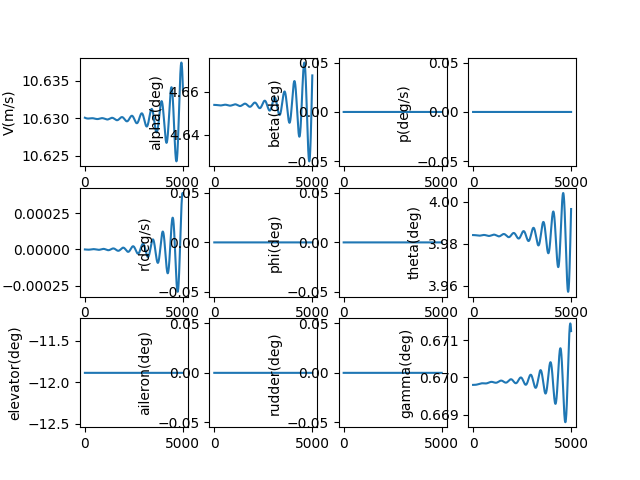

The data file committed next to this chart (first rows):
, V(m/s), alpha(deg), beta(deg), p(deg/s), q(deg/s), r(deg/s), phi(deg), theta(deg), elevator(deg), aileron(deg), rudder(deg), gamma(deg), pb, qc, rb, CD_act, CL_act, Cm_act, CY_act, Cr_act, Cn_act
1.0, 10.63, 4.654, 0.0, 0.0, -2.3763297341046733e-09, 0.0, 0.0, 3.984, -11.89, 0.0, 0.0, 0.6698, 0.0, -7.701227998909715e-09, 0.0, 0.05337, -0.004344, 0.1715, 0.0, 0.0, 0.0
2.0, 10.63, 4.654, 0.0, 0.0, -5.024738680977385e-09, 0.0, 0.0, 3.984, -11.89, 0.0, 0.0, 0.6698, 0.0, -1.6284214702776884e-08, 0.0, 0.05337, -0.004344, 0.1715, 0.0, 0.0, 0.0
3.0, 10.63, 4.654, 0.0, 0.0, -7.942293057686244e-09, 0.0, 0.0, 3.984, -11.89, 0.0, 0.0, 0.6698, 0.0, -2.573945262052832e-08, 0.0, 0.05337, -0.004344, 0.1715, 0.0, 0.0, 0.0
4.0, 10.63, 4.654, 0.0, 0.0, -1.1126046817081409e-08, 0.0, 0.0, 3.984, -11.89, 0.0, 0.0, 0.6698, 0.0, -3.605739450416976e-08, 0.0, 0.05337, -0.004344, 0.1715, 0.0, 0.0, 0.0
5.0, 10.63, 4.654, 0.0, 0.0, -1.4573041657416877e-08, 0.0, 0.0, 3.984, -11.89, 0.0, 0.0, 0.6698, 0.0, -4.72284533801137e-08, 0.0, 0.05337, -0.004344, 0.1715, 0.0, 0.0, 0.0
6.0, 10.63, 4.654, 0.0, 0.0, -1.8280307037462068e-08, 0.0, 0.0, 3.984, -11.89, 0.0, 0.0, 0.6698, 0.0, -5.9243002598295585e-08, 0.0, 0.05337, -0.004344, 0.1715, 0.0, 0.0, 0.0
7.0, 10.63, 4.654, 0.0, 0.0, -2.224486019767376e-08, 0.0, 0.0, 3.984, -11.89, 0.0, 0.0, 0.6698, 0.0, -7.209137590092773e-08, 0.0, 0.05337, -0.004344, 0.1715, 0.0, 0.0, 0.0
8.0, 10.63, 4.654, 0.0, 0.0, -2.646370618838692e-08, 0.0, 0.0, 3.984, -11.89, 0.0, 0.0, 0.6698, 0.0, -8.576386751399737e-08, 0.0, 0.05337, -0.004344, 0.1715, 0.0, 0.0, 0.0
9.0, 10.63, 4.654, 0.0, 0.0, -3.093383790771228e-08, 0.0, 0.0, 3.984, -11.89, 0.0, 0.0, 0.6698, 0.0, -1.0025073227021981e-07, 0.0, 0.05337, -0.004344, 0.1715, 0.0, 0.0, 0.0
10.0, 10.63, 4.654, 0.0, 0.0, -3.5652236140594965e-08, 0.0, 0.0, 3.984, -11.89, 0.0, 0.0, 0.6698, 0.0, -1.1554218573575188e-07, 0.0, 0.05337, -0.004344, 0.1715, 0.0, 0.0, 0.0
11.0, 10.63, 4.654, 0.0, 0.0, -4.061586960942366e-08, 0.0, 0.0, 3.984, -11.89, 0.0, 0.0, 0.6698, 0.0, -1.3162840437433602e-07, 0.0, 0.05337, -0.004344, 0.1715, 0.0, 0.0, 0.0
12.0, 10.63, 4.654, 0.0, 0.0, -4.582169502959684e-08, 0.0, 0.0, 3.984, -11.89, 0.0, 0.0, 0.6698, 0.0, -1.4849952572750697e-07, 0.0, 0.05337, -0.004344, 0.1715, 0.0, 0.0, 0.0
13.0, 10.63, 4.654, 0.0, 0.0, -5.1266657170462586e-08, 0.0, 0.0, 3.984, -11.89, 0.0, 0.0, 0.6698, 0.0, -1.661456486122112e-07, 0.0, 0.05337, -0.004344, 0.1715, 0.0, 0.0, 0.0
14.0, 10.63, 4.654, 0.0, 0.0, -5.694768892395e-08, 0.0, 0.0, 3.984, -11.89, 0.0, 0.0, 0.6698, 0.0, -1.8455683334335082e-07, 0.0, 0.05337, -0.004344, 0.1715, 0.0, 0.0, 0.0
15.0, 10.63, 4.654, 0.0, 0.0, -6.28617113792985e-08, 0.0, 0.0, 3.984, -11.89, 0.0, 0.0, 0.6698, 0.0, -2.037231019760881e-07, 0.0, 0.05337, -0.004344, 0.1715, 0.0, 0.0, 0.0
16.0, 10.63, 4.654, 0.0, 0.0, -6.900563390578613e-08, 0.0, 0.0, 3.984, -11.89, 0.0, 0.0, 0.6698, 0.0, -2.236344385740709e-07, 0.0, 0.05337, -0.004344, 0.1715, 0.0, 0.0, 0.0
17.0, 10.63, 4.654, 0.0, 0.0, -7.537635423887236e-08, 0.0, 0.0, 3.984, -11.89, 0.0, 0.0, 0.6698, 0.0, -2.4428078948872236e-07, 0.0, 0.05337, -0.004344, 0.1715, 0.0, 0.0, 0.0
18.0, 10.63, 4.654, 0.0, 0.0, -8.197075857444264e-08, 0.0, 0.0, 3.984, -11.89, 0.0, 0.0, 0.6698, 0.0, -2.656520636647845e-07, 0.0, 0.05337, -0.004344, 0.1715, 0.0, 0.0, 0.0
19.0, 10.63, 4.654, 0.0, 0.0, -8.878572166998259e-08, 0.0, 0.0, 3.984, -11.89, 0.0, 0.0, 0.6698, 0.0, -2.877381329683188e-07, 0.0, 0.05337, -0.004344, 0.1715, 0.0, 0.0, 0.0
20.0, 10.63, 4.654, 0.0, 0.0, -9.581810694913235e-08, 0.0, 0.0, 3.984, -11.89, 0.0, 0.0, 0.6698, 0.0, -3.105288325256585e-07, 0.0, 0.05337, -0.004344, 0.1715, 0.0, 0.0, 0.0
21.0, 10.63, 4.654, 0.0, 0.0, -1.0306476661691445e-07, 0.0, 0.0, 3.984, -11.89, 0.0, 0.0, 0.6698, 0.0, -3.3401396109695105e-07, 0.0, 0.05337, -0.004344, 0.1715, 0.0, 0.0, 0.0
22.0, 10.63, 4.654, 0.0, 0.0, -1.1052254177612004e-07, 0.0, 0.0, 3.984, -11.89, 0.0, 0.0, 0.6698, 0.0, -3.581832814534531e-07, 0.0, 0.05337, -0.004344, 0.1715, 0.0, 0.0, 0.0
23.0, 10.63, 4.654, 0.0, 0.0, -1.18188262553179e-07, 0.0, 0.0, 3.984, -11.89, 0.0, 0.0, 0.6698, 0.0, -3.8302652078555904e-07, 0.0, 0.05337, -0.004344, 0.1715, 0.0, 0.0, 0.0
24.0, 10.63, 4.654, 0.0, 0.0, -1.2605874822922714e-07, 0.0, 0.0, 3.984, -11.89, 0.0, 0.0, 0.6698, 0.0, -4.08533371127672e-07, 0.0, 0.05337, -0.004344, 0.1715, 0.0, 0.0, 0.0
25.0, 10.63, 4.654, 0.0, 0.0, -1.3413080737566887e-07, 0.0, 0.0, 3.984, -11.89, 0.0, 0.0, 0.6698, 0.0, -4.3469348979764176e-07, 0.0, 0.05337, -0.004344, 0.1715, 0.0, 0.0, 0.0
26.0, 10.63, 4.654, 0.0, 0.0, -1.4240123799752372e-07, 0.0, 0.0, 3.984, -11.89, 0.0, 0.0, 0.6698, 0.0, -4.61496499861428e-07, 0.0, 0.05337, -0.004344, 0.1715, 0.0, 0.0, 0.0
27.0, 10.63, 4.654, 0.0, 0.0, -1.5086682768221405e-07, 0.0, 0.0, 3.984, -11.89, 0.0, 0.0, 0.6698, 0.0, -4.889319906153964e-07, 0.0, 0.05337, -0.004344, 0.1715, 0.0, 0.0, 0.0
28.0, 10.63, 4.654, 0.0, 0.0, -1.5952435375312572e-07, 0.0, 0.0, 3.984, -11.89, 0.0, 0.0, 0.6698, 0.0, -5.169895180840816e-07, 0.0, 0.05337, -0.004344, 0.1715, 0.0, 0.0, 0.0
29.0, 10.63, 4.654, 0.0, 0.0, -1.6837058342985793e-07, 0.0, 0.0, 3.984, -11.89, 0.0, 0.0, 0.6698, 0.0, -5.456586055396285e-07, 0.0, 0.05337, -0.004344, 0.1715, 0.0, 0.0, 0.0
30.0, 10.63, 4.654, 0.0, 0.0, -1.7740227399375938e-07, 0.0, 0.0, 3.984, -11.89, 0.0, 0.0, 0.6698, 0.0, -5.749287440383634e-07, 0.0, 0.05337, -0.004344, 0.1715, 0.0, 0.0, 0.0
31.0, 10.63, 4.654, 0.0, 0.0, -1.8661617295949065e-07, 0.0, 0.0, 3.984, -11.89, 0.0, 0.0, 0.6698, 0.0, -6.047893929768951e-07, 0.0, 0.05337, -0.004344, 0.1715, 0.0, 0.0, 0.0
32.0, 10.63, 4.654, 0.0, 0.0, -1.9600901825235468e-07, 0.0, 0.0, 3.984, -11.89, 0.0, 0.0, 0.6698, 0.0, -6.352299806669089e-07, 0.0, 0.05337, -0.004344, 0.1715, 0.0, 0.0, 0.0
33.0, 10.63, 4.654, 0.0, 0.0, -2.0557753838893064e-07, 0.0, 0.0, 3.984, -11.89, 0.0, 0.0, 0.6698, 0.0, -6.662399049206646e-07, 0.0, 0.05337, -0.004344, 0.1715, 0.0, 0.0, 0.0
34.0, 10.63, 4.654, 0.0, 0.0, -2.153184526658767e-07, 0.0, 0.0, 3.984, -11.89, 0.0, 0.0, 0.6698, 0.0, -6.978085336629683e-07, 0.0, 0.05337, -0.004344, 0.1715, 0.0, 0.0, 0.0
35.0, 10.63, 4.654, 0.0, 0.0, -2.25228471354058e-07, 0.0, 0.0, 3.984, -11.89, 0.0, 0.0, 0.6698, 0.0, -7.299252055604016e-07, 0.0, 0.05337, -0.004344, 0.1715, 0.0, 0.0, 0.0
36.0, 10.63, 4.654, 0.0, 0.0, -2.353042958951746e-07, 0.0, 0.0, 3.984, -11.89, 0.0, 0.0, 0.6698, 0.0, -7.625792306586531e-07, 0.0, 0.05337, -0.004344, 0.1715, 0.0, 0.0, 0.0
37.0, 10.63, 4.654, 0.0, 0.0, -2.4554261910684774e-07, 0.0, 0.0, 3.984, -11.89, 0.0, 0.0, 0.6698, 0.0, -7.957598910472594e-07, 0.0, 0.05337, -0.004344, 0.1715, 0.0, 0.0, 0.0
38.0, 10.63, 4.654, 0.0, 0.0, -2.559401253911349e-07, 0.0, 0.0, 3.984, -11.89, 0.0, 0.0, 0.6698, 0.0, -8.294564415354593e-07, 0.0, 0.05337, -0.004344, 0.1715, 0.0, 0.0, 0.0
39.0, 10.63, 4.654, 0.0, 0.0, -2.664934909481351e-07, 0.0, 0.0, 3.984, -11.89, 0.0, 0.0, 0.6698, 0.0, -8.636581103445439e-07, 0.0, 0.05337, -0.004344, 0.1715, 0.0, 0.0, 0.0
40.0, 10.63, 4.654, 0.0, 0.0, -2.7719938399725303e-07, 0.0, 0.0, 3.984, -11.89, 0.0, 0.0, 0.6698, 0.0, -8.983540998250268e-07, 0.0, 0.05337, -0.004344, 0.1715, 0.0, 0.0, 0.0
41.0, 10.63, 4.654, 0.0, 0.0, -2.880544649976891e-07, 0.0, 0.0, 3.984, -11.89, 0.0, 0.0, 0.6698, 0.0, -9.335335871713066e-07, 0.0, 0.05337, -0.004344, 0.1715, 0.0, 0.0, 0.0
42.0, 10.63, 4.654, 0.0, 0.0, -2.9905538688169197e-07, 0.0, 0.0, 3.984, -11.89, 0.0, 0.0, 0.6698, 0.0, -9.691857251776874e-07, 0.0, 0.05337, -0.004344, 0.1715, 0.0, 0.0, 0.0
43.0, 10.63, 4.654, 0.0, 0.0, -3.101987952863872e-07, 0.0, 0.0, 3.984, -11.89, 0.0, 0.0, 0.6698, 0.0, -1.0052996429897882e-06, 0.0, 0.05337, -0.004344, 0.1715, 0.0, 0.0, 0.0
44.0, 10.63, 4.654, 0.0, 0.0, -3.214813287922041e-07, 0.0, 0.0, 3.984, -11.89, 0.0, 0.0, 0.6698, 0.0, -1.041864446877333e-06, 0.0, 0.05337, -0.004344, 0.1715, 0.0, 0.0, 0.0
45.0, 10.63, 4.654, 0.0, 0.0, -3.3289961916933895e-07, 0.0, 0.0, 3.984, -11.89, 0.0, 0.0, 0.6698, 0.0, -1.078869221032986e-06, 0.0, 0.05337, -0.004344, 0.1715, 0.0, 0.0, 0.0
46.0, 10.63, 4.654, 0.0, 0.0, -3.4445029162325144e-07, 0.0, 0.0, 3.984, -11.89, 0.0, 0.0, 0.6698, 0.0, -1.1163030283680538e-06, 0.0, 0.05337, -0.004344, 0.1715, 0.0, 0.0, 0.0
47.0, 10.63, 4.654, 0.0, 0.0, -3.5612996504919793e-07, 0.0, 0.0, 3.984, -11.89, 0.0, 0.0, 0.6698, 0.0, -1.1541549113374748e-06, 0.0, 0.05337, -0.004344, 0.1715, 0.0, 0.0, 0.0
48.0, 10.63, 4.654, 0.0, 0.0, -3.6793525228995556e-07, 0.0, 0.0, 3.984, -11.89, 0.0, 0.0, 0.6698, 0.0, -1.1924138927751478e-06, 0.0, 0.05337, -0.004344, 0.1715, 0.0, 0.0, 0.0
49.0, 10.63, 4.654, 0.0, 0.0, -3.7986276039752354e-07, 0.0, 0.0, 3.984, -11.89, 0.0, 0.0, 0.6698, 0.0, -1.2310689767421515e-06, 0.0, 0.05337, -0.004344, 0.1715, 0.0, 0.0, 0.0
50.0, 10.63, 4.654, 0.0, 0.0, -3.919090908999729e-07, 0.0, 0.0, 3.984, -11.89, 0.0, 0.0, 0.6698, 0.0, -1.2701091493916492e-06, 0.0, 0.05337, -0.004344, 0.1715, 0.0, 0.0, 0.0
51.0, 10.63, 4.654, 0.0, 0.0, -4.040708400722276e-07, 0.0, 0.0, 3.984, -11.89, 0.0, 0.0, 0.6698, 0.0, -1.3095233798465344e-06, 0.0, 0.05337, -0.004344, 0.1715, 0.0, 0.0, 0.0
52.0, 10.63, 4.654, 0.0, 0.0, -4.163445992123626e-07, 0.0, 0.0, 3.984, -11.89, 0.0, 0.0, 0.6698, 0.0, -1.3493006210949547e-06, 0.0, 0.05337, -0.004344, 0.1715, 0.0, 0.0, 0.0
53.0, 10.63, 4.654, 0.0, 0.0, -4.2872695491946656e-07, 0.0, 0.0, 3.984, -11.89, 0.0, 0.0, 0.6698, 0.0, -1.3894298108909083e-06, 0.0, 0.05337, -0.004344, 0.1715, 0.0, 0.0, 0.0
54.0, 10.63, 4.654, 0.0, 0.0, -4.412144893793591e-07, 0.0, 0.0, 3.984, -11.89, 0.0, 0.0, 0.6698, 0.0, -1.4298998726802954e-06, 0.0, 0.05337, -0.004344, 0.1715, 0.0, 0.0, 0.0
55.0, 10.63, 4.654, 0.0, 0.0, -4.5380378065185554e-07, 0.0, 0.0, 3.984, -11.89, 0.0, 0.0, 0.6698, 0.0, -1.4706997165319837e-06, 0.0, 0.05337, -0.004344, 0.1715, 0.0, 0.0, 0.0
56.0, 10.63, 4.654, 0.0, 0.0, -4.6649140296170426e-07, 0.0, 0.0, 3.984, -11.89, 0.0, 0.0, 0.6698, 0.0, -1.5118182400807785e-06, 0.0, 0.05337, -0.004344, 0.1715, 0.0, 0.0, 0.0
57.0, 10.63, 4.654, 0.0, 0.0, -4.792739269962739e-07, 0.0, 0.0, 3.984, -11.89, 0.0, 0.0, 0.6698, 0.0, -1.5532443294922657e-06, 0.0, 0.05337, -0.004344, 0.1715, 0.0, 0.0, 0.0
58.0, 10.63, 4.654, 0.0, 0.0, -4.921479202033502e-07, 0.0, 0.0, 3.984, -11.89, 0.0, 0.0, 0.6698, 0.0, -1.5949668604280134e-06, 0.0, 0.05337, -0.004344, 0.1715, 0.0, 0.0, 0.0
59.0, 10.63, 4.654, 0.0, 0.0, -5.051099470975904e-07, 0.0, 0.0, 3.984, -11.89, 0.0, 0.0, 0.6698, 0.0, -1.6369746990388284e-06, 0.0, 0.05337, -0.004344, 0.1715, 0.0, 0.0, 0.0
60.0, 10.63, 4.654, 0.0, 0.0, -5.18156569565783e-07, 0.0, 0.0, 3.984, -11.89, 0.0, 0.0, 0.6698, 0.0, -1.6792567029541426e-06, 0.0, 0.05337, -0.004344, 0.1715, 0.0, 0.0, 0.0
... 4,940 more rows
